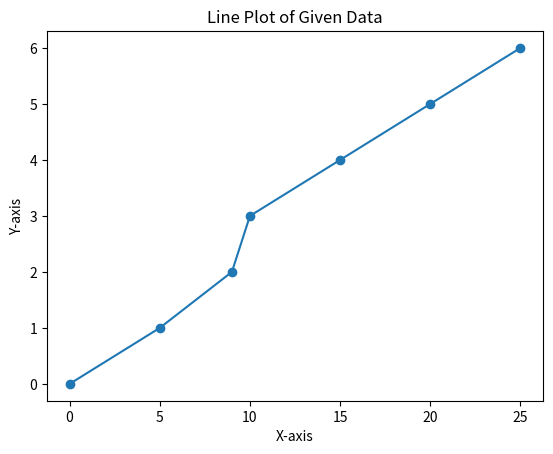

Recreate this plot in Python.
import matplotlib.pyplot as plt

# Given data
x = [0, 5, 9, 10, 15, 20, 25]
y = [0, 1, 2, 3, 4, 5, 6]

# Creating a line plot
plt.plot(x, y,marker='o')

# Adding labels and title
plt.xlabel('X-axis')
plt.ylabel('Y-axis')
plt.title('Line Plot of Given Data')

# Displaying the plot
plt.show()
